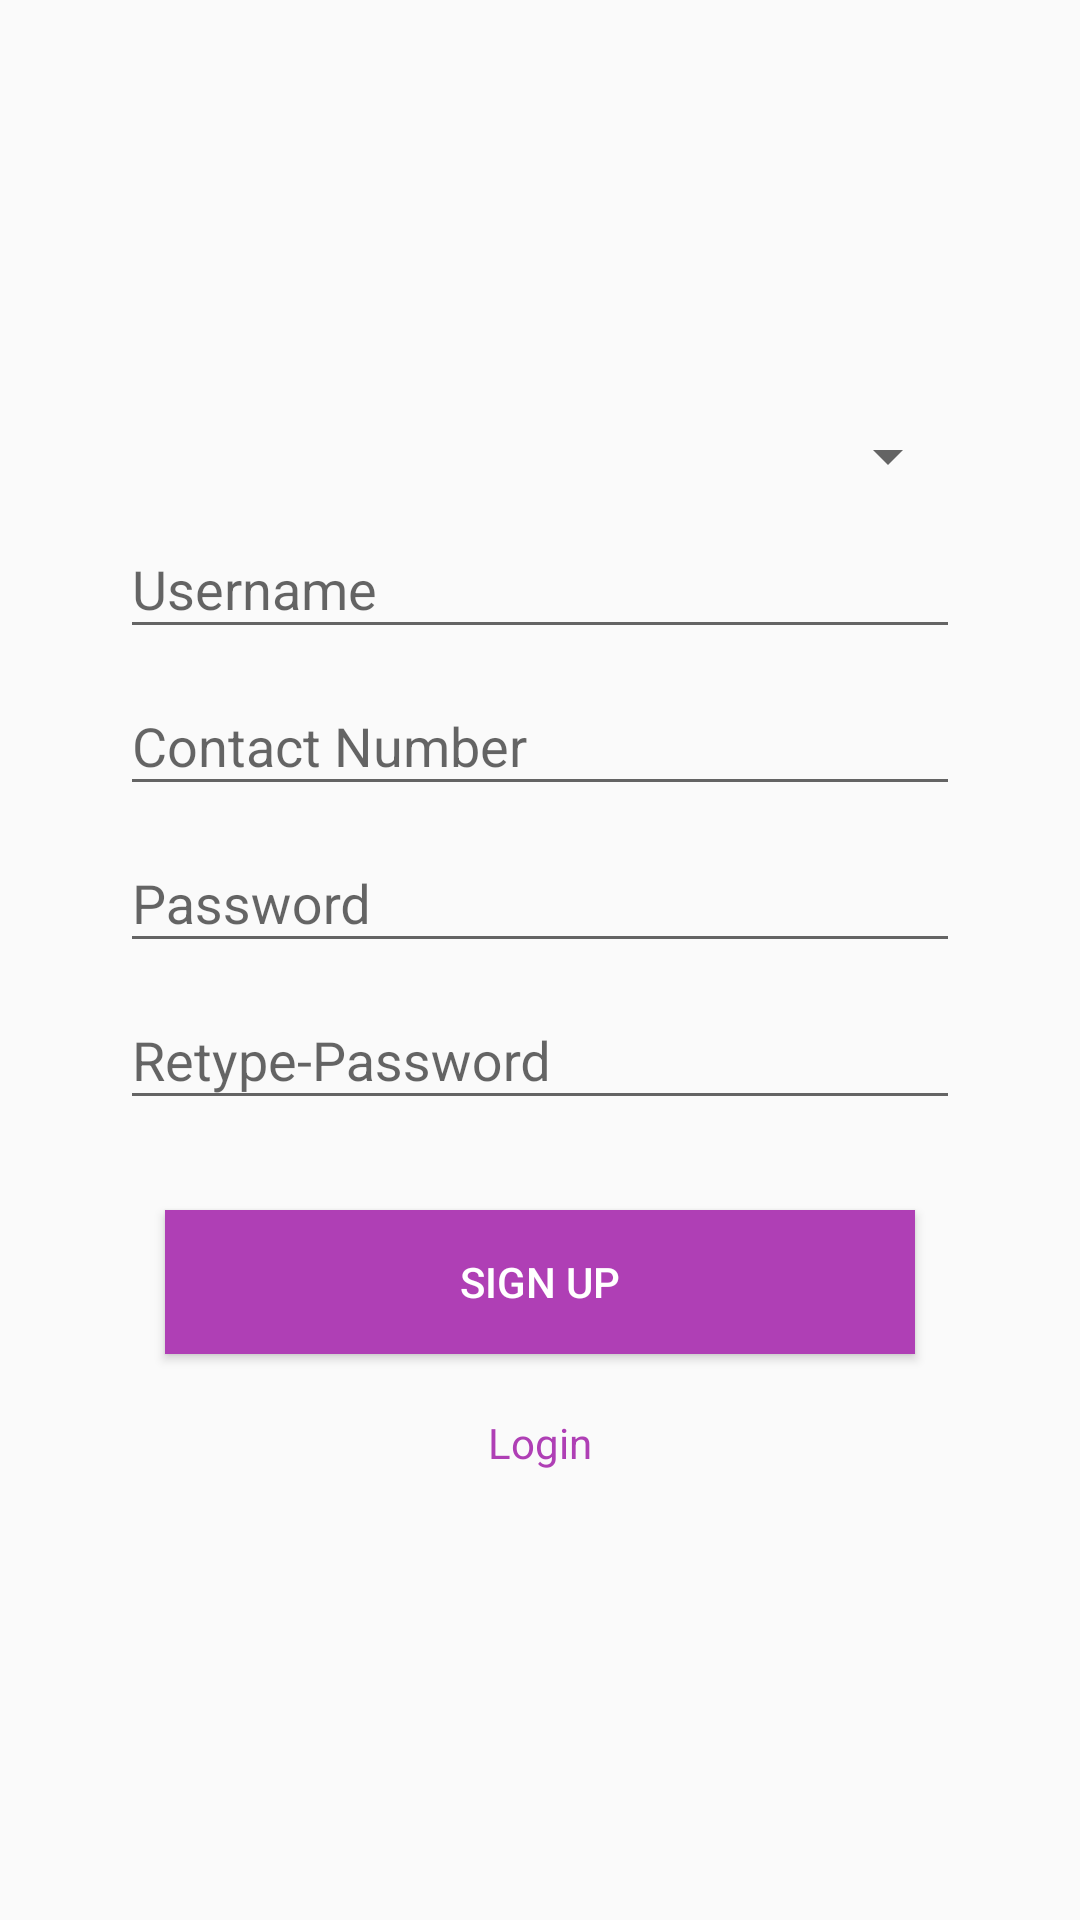

Write the Android layout XML for this screen, with the resource values it uses.
<!-- AndroidManifest.xml: activity theme BaseTheme -->
<!-- res/layout/activity_register.xml -->
<?xml version="1.0" encoding="utf-8"?>
<RelativeLayout xmlns:android="http://schemas.android.com/apk/res/android"
    xmlns:app="http://schemas.android.com/apk/res-auto"
    xmlns:tools="http://schemas.android.com/tools"
    android:layout_width="match_parent"
    android:layout_height="match_parent"
    tools:context="com.example.shanindu.hearts.activity.RegisterActivity">

    <ScrollView
        android:layout_width="match_parent"
        android:layout_height="match_parent">

        <LinearLayout
            android:id="@+id/linearLayout"
            android:layout_width="match_parent"
            android:layout_height="wrap_content"
            android:gravity="center"
            android:orientation="vertical"
            android:paddingLeft="20dp"
            android:paddingRight="20dp">

            <ImageView
                android:layout_width="80dp"
                android:layout_height="80dp"
                android:layout_gravity="center"
                android:layout_marginTop="20dp"
                android:src="@drawable/profile_salesman" />

            <LinearLayout
                android:layout_width="match_parent"
                android:layout_height="wrap_content"
                android:layout_marginTop="20dp"
                android:orientation="vertical"
                android:padding="20dp">

                <Spinner
                    android:id="@+id/spinner_type"
                    android:layout_width="220dp"
                    android:layout_height="wrap_content"
                    android:layout_gravity="right"></Spinner>


                <android.support.design.widget.TextInputLayout
                    android:layout_width="match_parent"
                    android:layout_height="wrap_content"
                    android:layout_below="@+id/linearLayout"
                    android:layout_centerHorizontal="true">

                    <android.support.design.widget.TextInputEditText
                        android:id="@+id/edt_username"
                        android:layout_width="match_parent"
                        android:layout_height="wrap_content"
                        android:hint="@string/hint_username" />
                </android.support.design.widget.TextInputLayout>

                <android.support.design.widget.TextInputLayout
                    android:layout_width="match_parent"
                    android:layout_height="wrap_content"
                    android:layout_below="@+id/linearLayout"
                    android:layout_centerHorizontal="true">

                    <android.support.design.widget.TextInputEditText
                        android:id="@+id/edt_contact"
                        android:layout_width="match_parent"
                        android:layout_height="wrap_content"
                        android:hint="@string/hint_contact"
                        android:inputType="number" />
                </android.support.design.widget.TextInputLayout>

                <android.support.design.widget.TextInputLayout
                    android:layout_width="match_parent"
                    android:layout_height="wrap_content"
                    android:layout_below="@+id/linearLayout"
                    android:layout_centerHorizontal="true">

                    <android.support.design.widget.TextInputEditText
                        android:id="@+id/edt_password"
                        android:layout_width="match_parent"
                        android:layout_height="wrap_content"
                        android:hint="@string/hint_password"
                        android:inputType="textPassword" />
                </android.support.design.widget.TextInputLayout>

                <android.support.design.widget.TextInputLayout
                    android:layout_width="match_parent"
                    android:layout_height="wrap_content"
                    android:layout_below="@+id/linearLayout"
                    android:layout_centerHorizontal="true">

                    <android.support.design.widget.TextInputEditText
                        android:id="@+id/edt_retype_password"
                        android:layout_width="match_parent"
                        android:layout_height="wrap_content"
                        android:hint="@string/hint_retype_password"
                        android:inputType="textPassword" />
                </android.support.design.widget.TextInputLayout>

                <RadioGroup
                    android:id="@+id/radio_gender"
                    android:layout_width="match_parent"
                    android:layout_height="wrap_content"
                    android:layout_marginTop="10dp"
                    android:orientation="horizontal"
                    android:visibility="gone">

                    <RadioButton
                        android:id="@+id/radio_male"
                        android:layout_width="wrap_content"
                        android:layout_height="wrap_content"
                        android:checked="true"
                        android:text="@string/radio_male" />

                    <RadioButton
                        android:id="@+id/radio_female"
                        android:layout_width="wrap_content"
                        android:layout_height="wrap_content"
                        android:layout_marginLeft="10dp"
                        android:text="@string/radio_female" />

                </RadioGroup>
            </LinearLayout>


            <Button
                android:id="@+id/btnRegister"
                android:layout_width="250dp"
                android:layout_height="wrap_content"
                android:layout_marginTop="10dp"
                android:background="@color/colorPrimary"
                android:text="@string/button_register"
                android:textColor="@color/white" />


            <TextView
                android:id="@+id/tv_login"
                android:layout_width="match_parent"
                android:layout_height="wrap_content"
                android:layout_gravity="center"
                android:layout_marginTop="20dp"
                android:gravity="center"
                android:text="@string/text_login"
                android:textColor="@color/colorPrimary" />


        </LinearLayout>
    </ScrollView>

</RelativeLayout>
<!-- resources referenced by this layout -->
<resources>
  <color name="colorPrimary">#af3fb5</color>
  <color name="white">#ffffff</color>
  <string name="button_register">Sign Up</string>
  <string name="hint_contact">Contact Number</string>
  <string name="hint_password">Password</string>
  <string name="hint_retype_password">Retype-Password</string>
  <string name="hint_username">Username</string>
  <string name="radio_female">Female</string>
  <string name="radio_male">Male</string>
  <string name="text_login">Login</string>
  <style name="BaseTheme" parent="Theme.AppCompat.Light.NoActionBar">
          <item name="colorPrimary">@color/colorPrimary</item>
          <item name="colorPrimaryDark">@color/colorPrimaryDark</item>
          <item name="colorControlHighlight">@color/colorAccent</item>
          <item name="colorAccent">@color/colorAccent</item>
      </style>
  <color name="colorPrimaryDark">#9b2ca1</color>
  <color name="colorAccent">#e940ff</color>
</resources>
